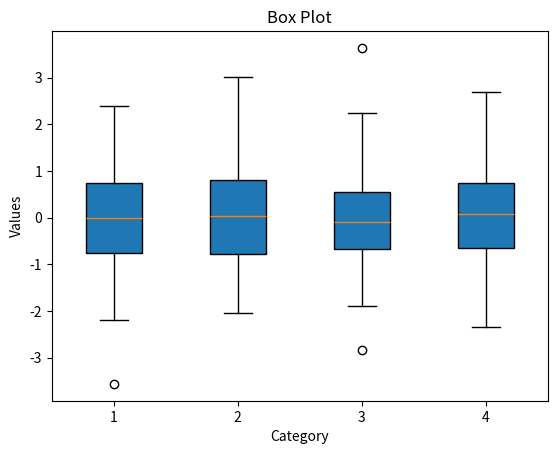

Python code for this plot:
# BOX PLOT
# Problem Statement: Displaying data distribution and outliers using a box plot.
# Question: Which category has the highest spread in the dataset?

# Generate random data for 4 categories
import matplotlib.pyplot as plt
import numpy as np

data = [np.random.randn(100) for _ in range(4)]

# Create box plot
plt.boxplot(data, patch_artist=True)
plt.xlabel("Category")
plt.ylabel("Values")
plt.title("Box Plot")
plt.show()
